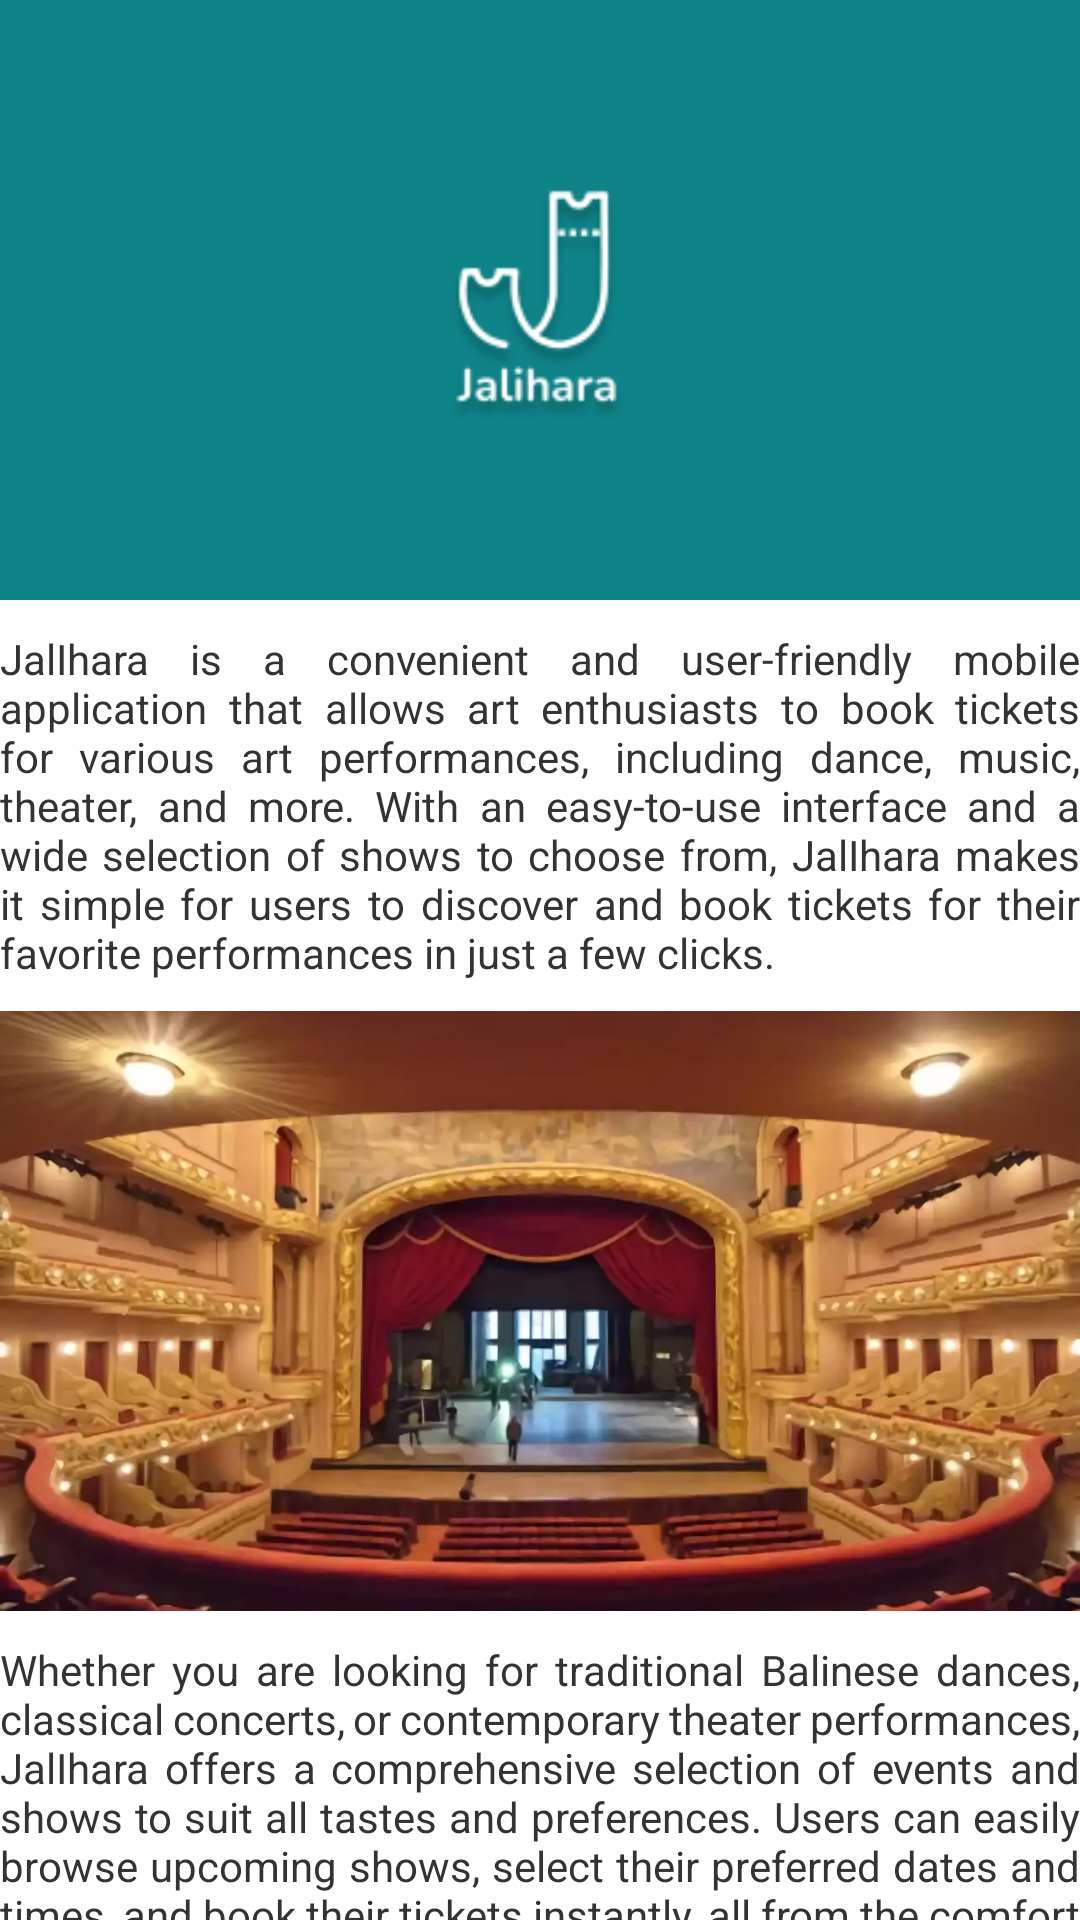

Reconstruct the res/layout file that produces this screen, plus the resources it refers to.
<!-- AndroidManifest.xml: application theme Theme.Labux -->
<!-- res/layout/fragment_tab_about_us.xml -->
<ScrollView
    xmlns:android="http://schemas.android.com/apk/res/android"
    xmlns:tools="http://schemas.android.com/tools"
    android:layout_width="match_parent"
    android:layout_height="match_parent"
    android:orientation="vertical"
    android:scrollbars="none"
    android:layout_margin="16dp"
    tools:context=".about_contact_us.TabAboutUsFragment">

    <LinearLayout
        android:layout_width="match_parent"
        android:layout_height="wrap_content"
        android:orientation="vertical">

        <ImageView
            android:layout_width="wrap_content"
            android:layout_height="200dp"
            android:scaleType="centerCrop"
            android:src="@drawable/jalihara_aboutus" />

        <TextView
            android:id="@+id/text1"
            android:layout_width="match_parent"
            android:layout_height="wrap_content"
            android:justificationMode="inter_word"
            android:text="@string/aboutUs1"
            android:layout_marginVertical="10dp"
            android:textColor="@color/black"
            android:textSize="14dp" />

        <ImageView
            android:id="@+id/gambar1"
            android:layout_width="match_parent"
            android:layout_height="200dp"
            android:scaleType="centerCrop"
            android:src="@drawable/panggung" />

        <TextView
            android:id="@+id/text2"
            android:layout_width="match_parent"
            android:layout_height="wrap_content"
            android:layout_centerInParent="true"
            android:layout_marginVertical="10dp"
            android:justificationMode="inter_word"
            android:textColor="@color/black"
            android:text="@string/aboutUs2"
            android:textSize="14dp" />

        <ImageView
            android:id="@+id/gambar3"
            android:layout_width="match_parent"
            android:layout_height="200dp"
            android:scaleType="centerCrop"
            android:src="@drawable/jaliharga_phone" />

        <TextView
            android:id="@+id/text3"
            android:layout_width="match_parent"
            android:layout_height="wrap_content"
            android:layout_centerInParent="true"
            android:layout_marginVertical="10dp"
            android:layout_marginBottom="10dp"
            android:justificationMode="inter_word"
            android:textColor="@color/black"
            android:text="@string/aboutUs3"
            android:textSize="14dp" />
    </LinearLayout>
</ScrollView>
<!-- resources referenced by this layout -->
<resources>
  <color name="black">#333333</color>
  <!-- drawable jalihara_aboutus: png bitmap (drawable, 8686 bytes) -->
  <!-- drawable jaliharga_phone: jpg bitmap (drawable, 121031 bytes) -->
  <!-- drawable panggung: png bitmap (drawable, 1034765 bytes) -->
  <string name="aboutUs1">JalIhara is a convenient and user-friendly mobile application that allows art enthusiasts to book tickets for various art performances, including dance, music, theater, and more. With an easy-to-use interface and a wide selection of shows to choose from, JalIhara makes it simple for users to discover and book tickets for their favorite performances in just a few clicks.</string>
  <string name="aboutUs2">Whether you are looking for traditional Balinese dances, classical concerts, or contemporary theater performances, JalIhara offers a comprehensive selection of events and shows to suit all tastes and preferences. Users can easily browse upcoming shows, select their preferred dates and times, and book their tickets instantly, all from the comfort of their own device.</string>
  <string name="aboutUs3">With JalIhara, users can enjoy a hassle-free and convenient way to explore the vibrant and diverse world of art performances, making it the go-to app for booking tickets for art lovers on-the-go.</string>
  <style name="Theme.Labux" parent="Theme.MaterialComponents.Light.DarkActionBar">
          
          <item name="colorPrimary">@color/primary</item>
          <item name="colorPrimaryVariant">@color/primary</item>
          <item name="colorOnPrimary">@color/white</item>
          
          <item name="colorSecondary">@color/teal_200</item>
          <item name="colorSecondaryVariant">@color/teal_700</item>
          <item name="colorOnSecondary">@color/black</item>
          
          <item name="android:statusBarColor">?attr/colorPrimaryVariant</item>
          
      </style>
  <color name="primary">#0E8388</color>
  <color name="white">#FFFFFFFF</color>
  <color name="teal_200">#FF03DAC5</color>
  <color name="teal_700">#FF018786</color>
</resources>
